Dataset: Dataset (GitHub, the-abood/AI-Powered-Self-Checkout-Systems-in-Retail-Environments). Classes: blue boost, pepsi, purple boost, quavers, red boost, tuna sandwich.

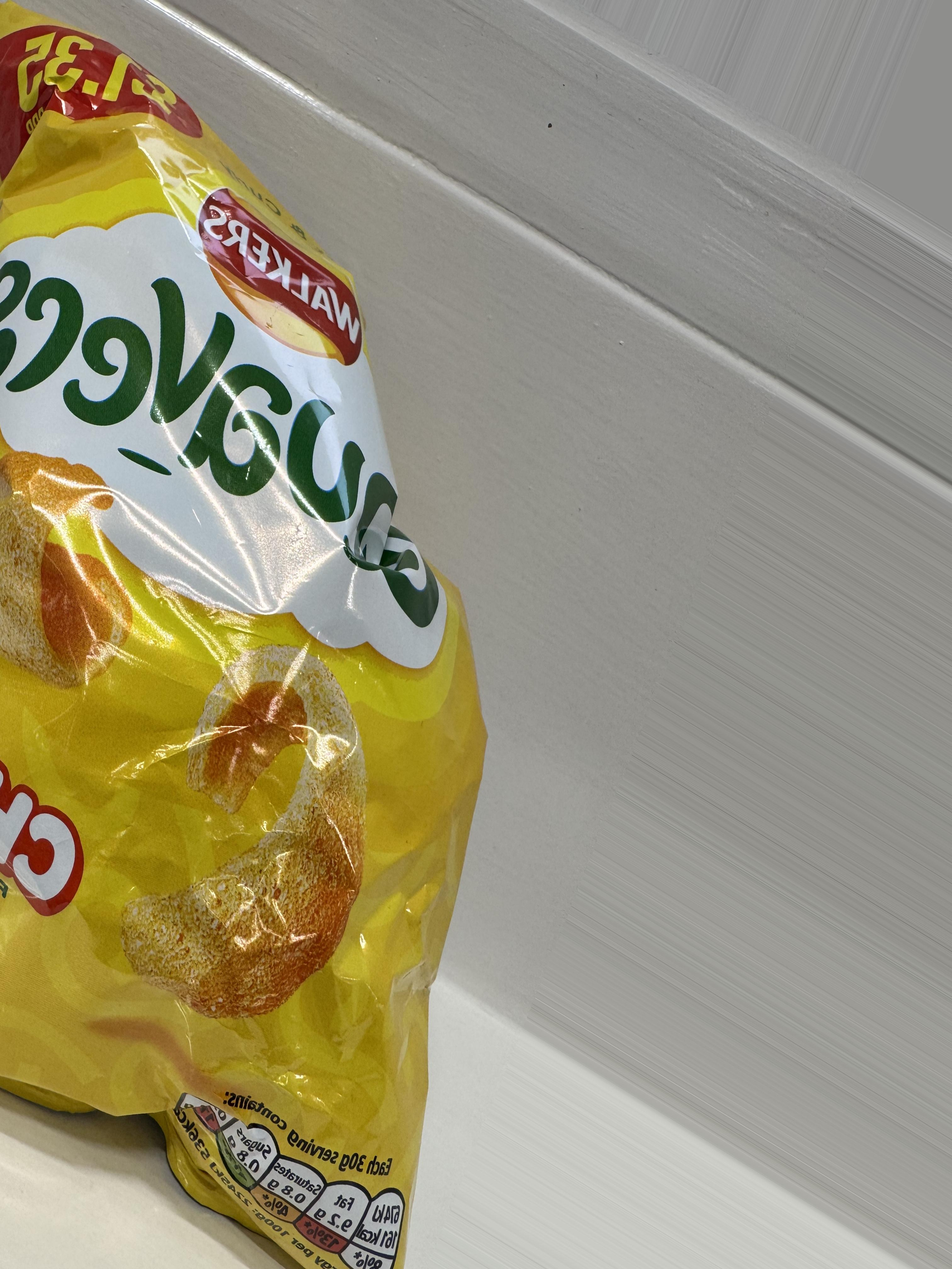
Label: quavers

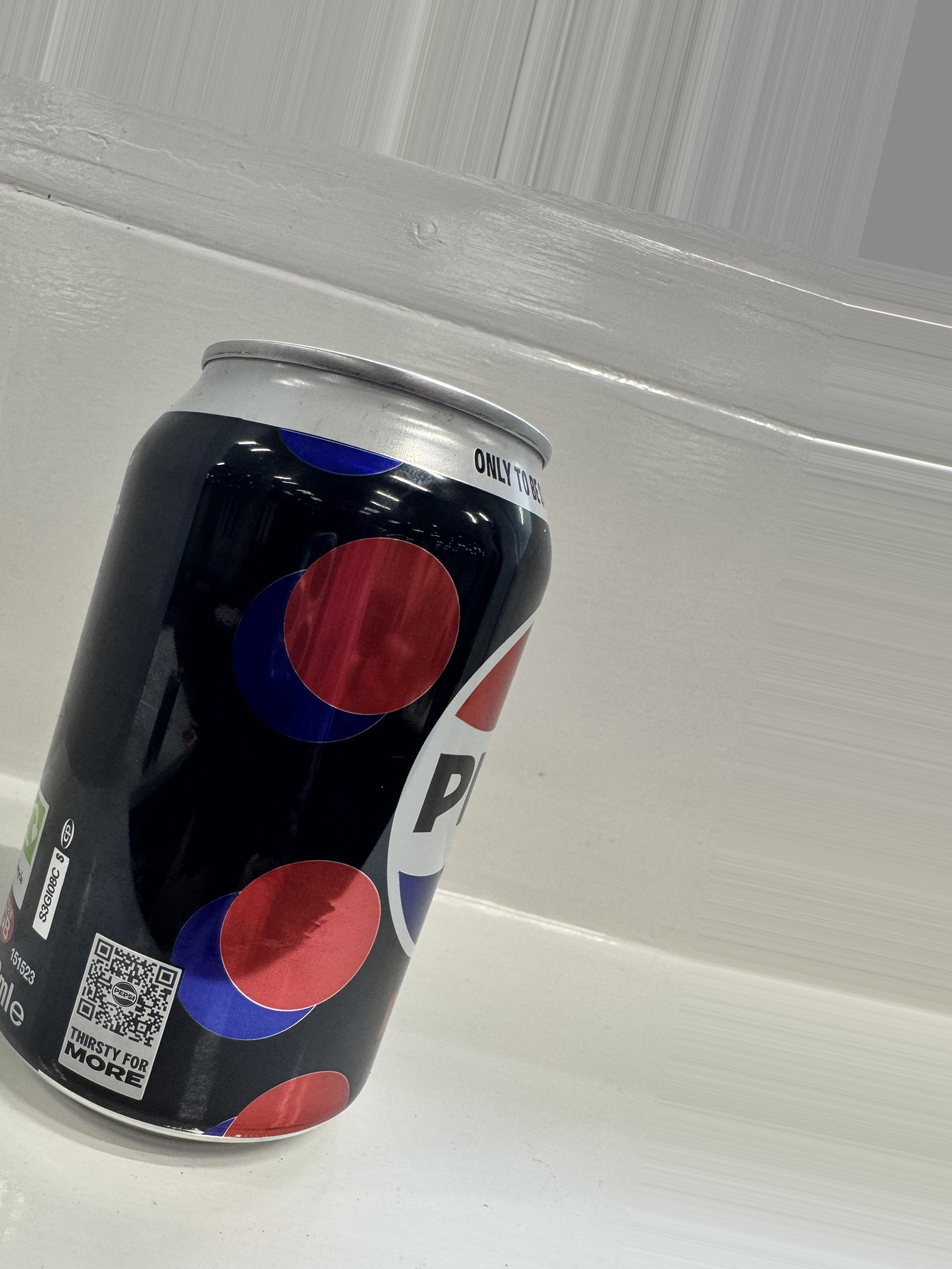
Label: pepsi

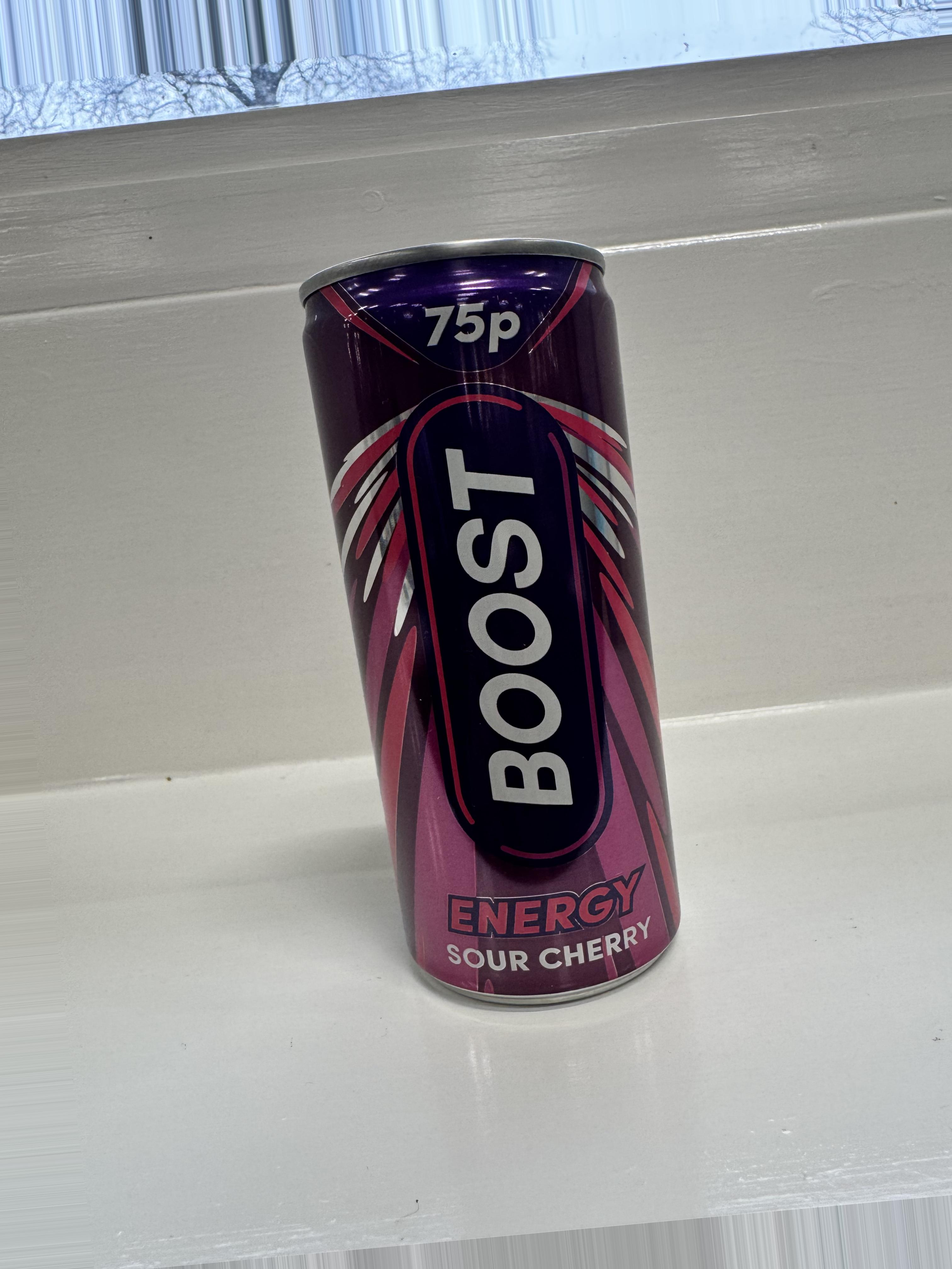
Label: purple boost

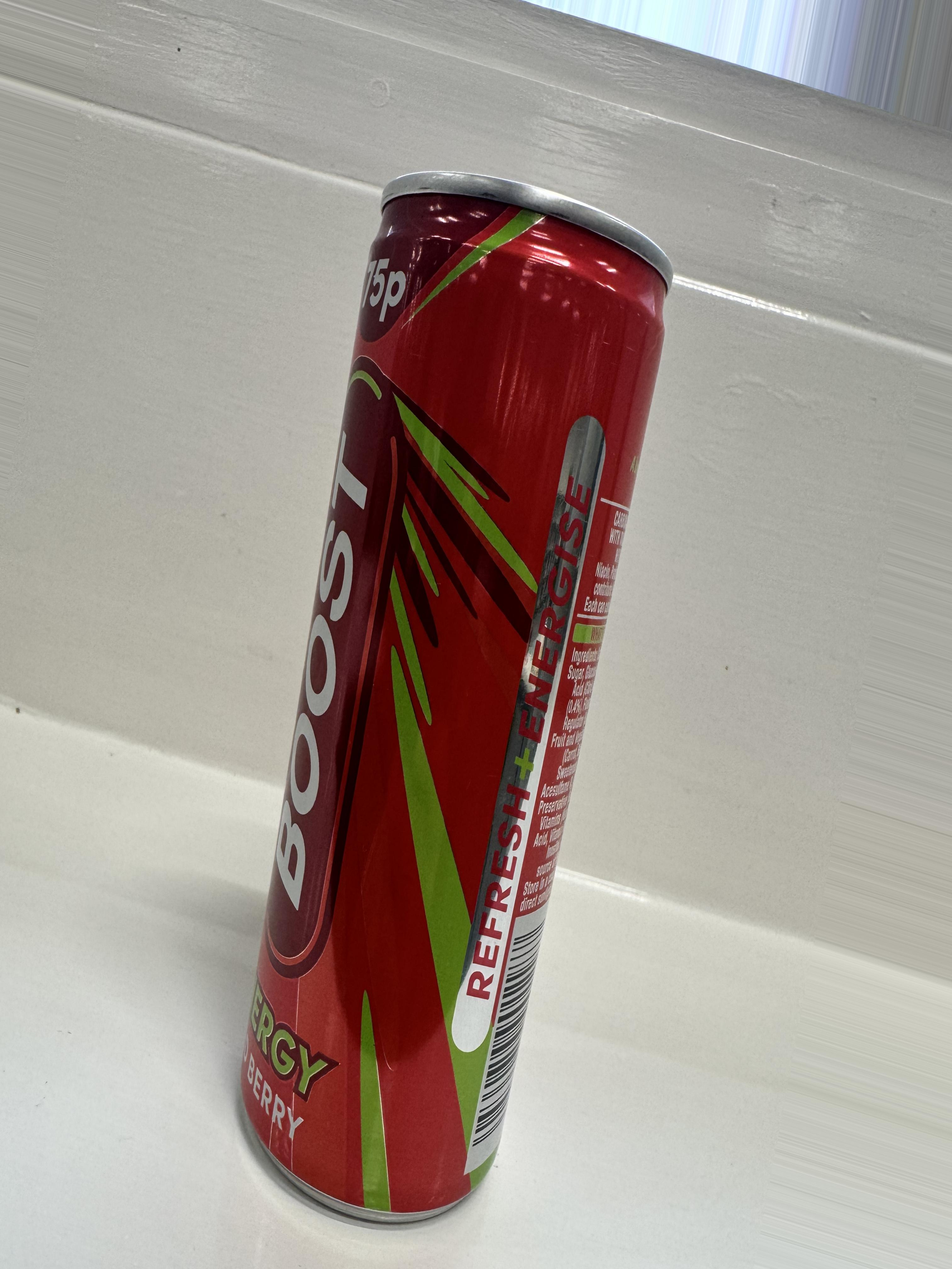
Label: red boost

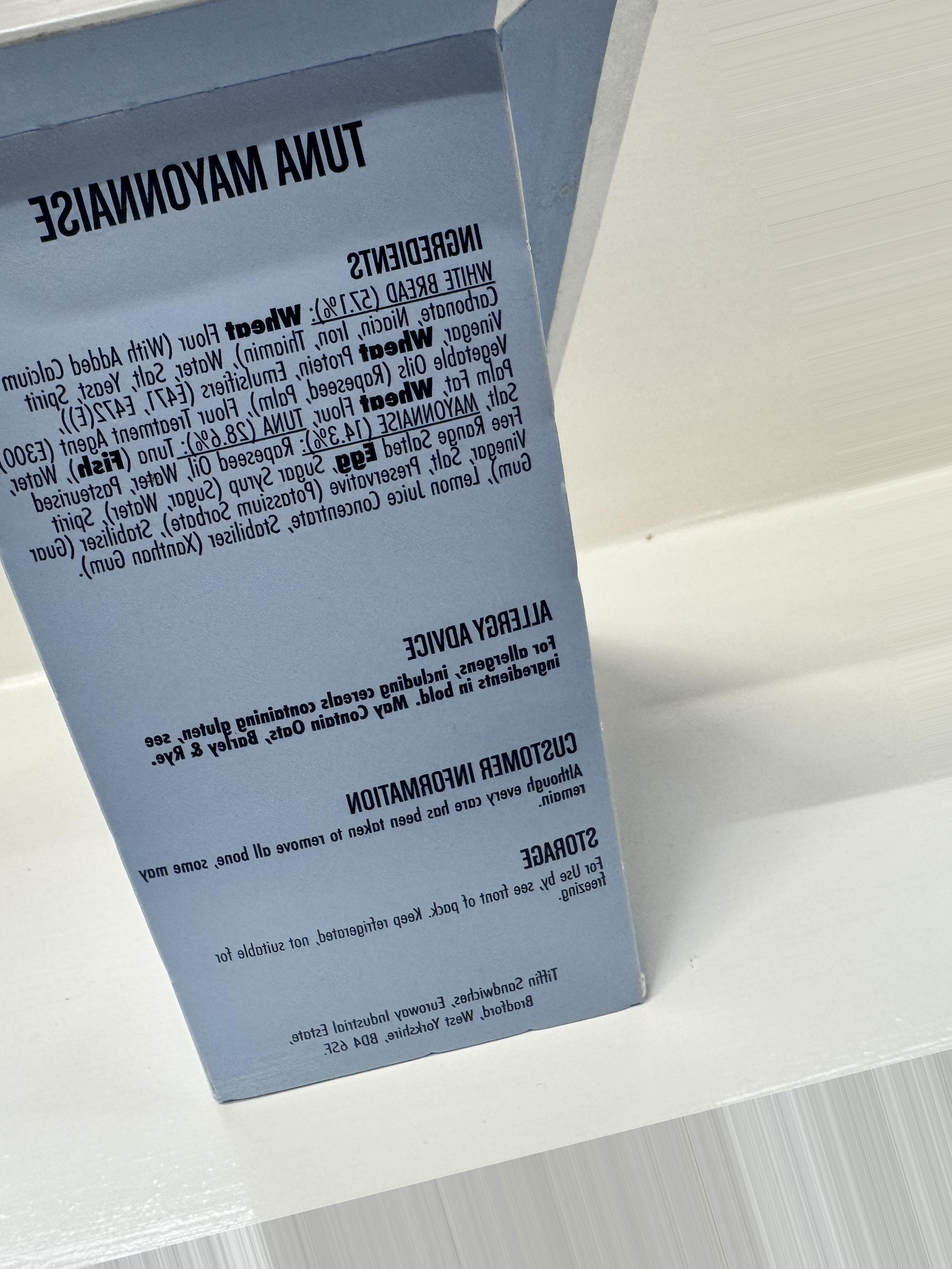
Label: tuna sandwich

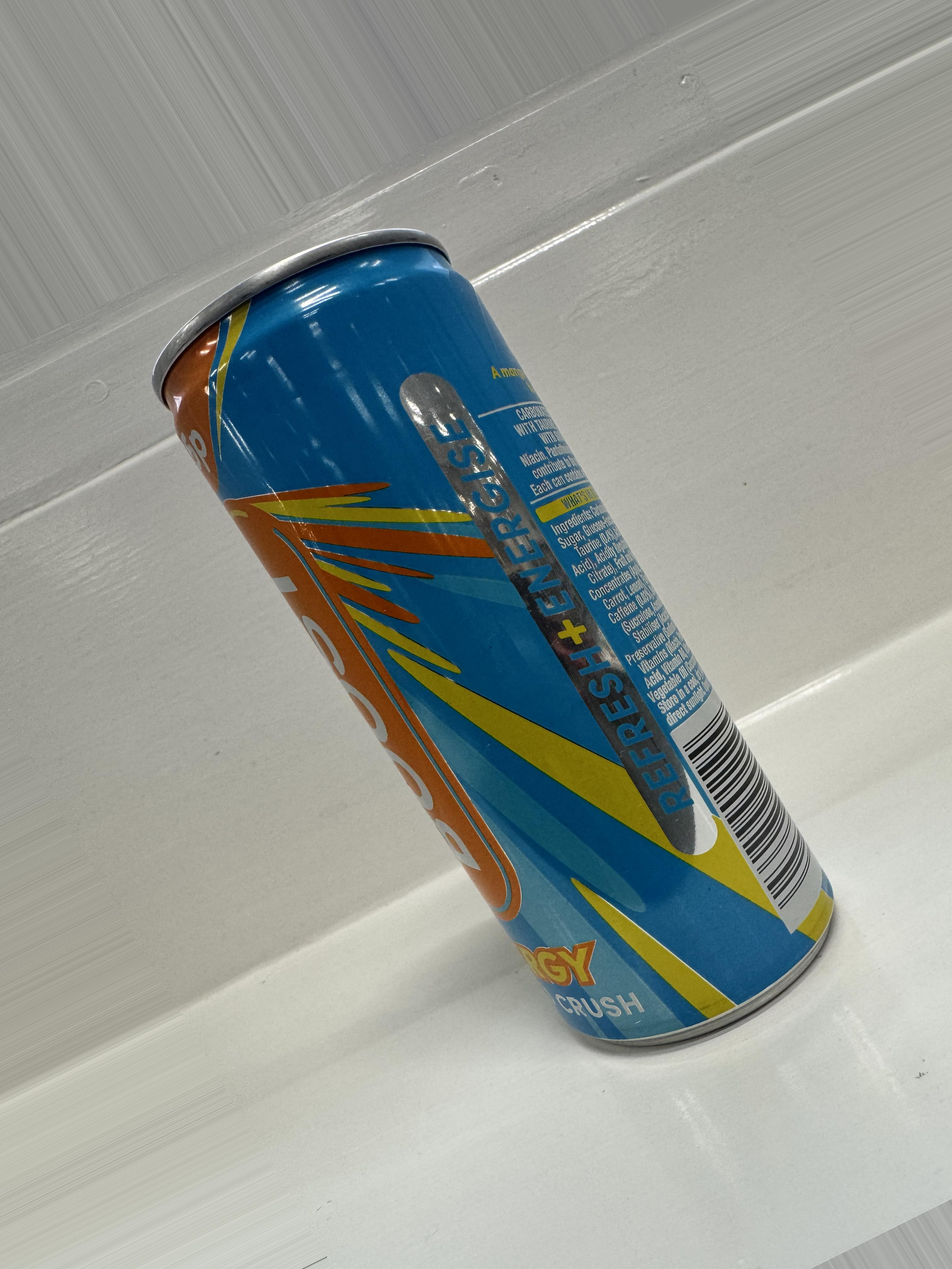
Label: blue boost
